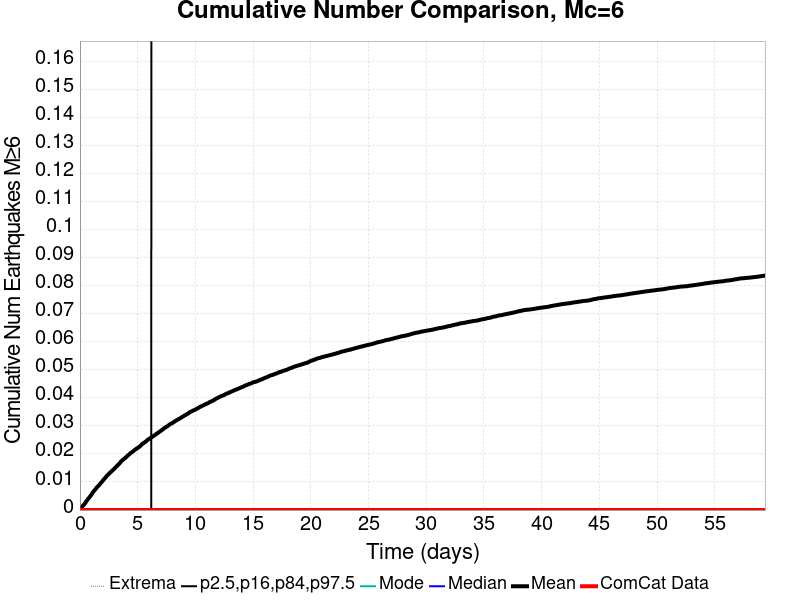

Data behind this chart, as committed beside it:
Time (days), ComCat Data, Simulation Mean, Simulation Median, Simulation Mode, Simulation Minimum, Simulation Maximum, 2.5 %-ile, 16 %-ile, 84 %-ile, 97.5 %-ile
0.0, 0.0, 0.0, 0.0, 0.0, 0.0, 0.0, 0.0, 0.0, 0.0, 0.0
0.05941, 0.0, 3.2E-4, 0.0, 0.0, 0.0, 1.0, 0.0, 0.0, 0.0, 0.0
0.1188, 0.0, 7.7E-4, 0.0, 0.0, 0.0, 1.0, 0.0, 0.0, 0.0, 0.0
0.1782, 0.0, 0.0011, 0.0, 0.0, 0.0, 1.0, 0.0, 0.0, 0.0, 0.0
0.2376, 0.0, 0.00146, 0.0, 0.0, 0.0, 2.0, 0.0, 0.0, 0.0, 0.0
0.297, 0.0, 0.00168, 0.0, 0.0, 0.0, 2.0, 0.0, 0.0, 0.0, 0.0
0.3564, 0.0, 0.00193, 0.0, 0.0, 0.0, 2.0, 0.0, 0.0, 0.0, 0.0
0.4158, 0.0, 0.00226, 0.0, 0.0, 0.0, 2.0, 0.0, 0.0, 0.0, 0.0
0.4752, 0.0, 0.00263, 0.0, 0.0, 0.0, 2.0, 0.0, 0.0, 0.0, 0.0
0.5346, 0.0, 0.00302, 0.0, 0.0, 0.0, 2.0, 0.0, 0.0, 0.0, 0.0
0.5941, 0.0, 0.00333, 0.0, 0.0, 0.0, 2.0, 0.0, 0.0, 0.0, 0.0
0.6535, 0.0, 0.00363, 0.0, 0.0, 0.0, 2.0, 0.0, 0.0, 0.0, 0.0
0.7129, 0.0, 0.00404, 0.0, 0.0, 0.0, 2.0, 0.0, 0.0, 0.0, 0.0
0.7723, 0.0, 0.00427, 0.0, 0.0, 0.0, 2.0, 0.0, 0.0, 0.0, 0.0
0.8317, 0.0, 0.00462, 0.0, 0.0, 0.0, 2.0, 0.0, 0.0, 0.0, 0.0
0.8911, 0.0, 0.00492, 0.0, 0.0, 0.0, 3.0, 0.0, 0.0, 0.0, 0.0
0.9505, 0.0, 0.00523, 0.0, 0.0, 0.0, 3.0, 0.0, 0.0, 0.0, 0.0
1.01, 0.0, 0.00556, 0.0, 0.0, 0.0, 3.0, 0.0, 0.0, 0.0, 0.0
1.069, 0.0, 0.00604, 0.0, 0.0, 0.0, 3.0, 0.0, 0.0, 0.0, 0.0
1.129, 0.0, 0.00633, 0.0, 0.0, 0.0, 3.0, 0.0, 0.0, 0.0, 0.0
1.188, 0.0, 0.00667, 0.0, 0.0, 0.0, 3.0, 0.0, 0.0, 0.0, 0.0
1.248, 0.0, 0.00693, 0.0, 0.0, 0.0, 3.0, 0.0, 0.0, 0.0, 0.0
1.307, 0.0, 0.00725, 0.0, 0.0, 0.0, 3.0, 0.0, 0.0, 0.0, 0.0
1.366, 0.0, 0.00751, 0.0, 0.0, 0.0, 3.0, 0.0, 0.0, 0.0, 0.0
1.426, 0.0, 0.0079, 0.0, 0.0, 0.0, 3.0, 0.0, 0.0, 0.0, 0.0
1.485, 0.0, 0.00814, 0.0, 0.0, 0.0, 3.0, 0.0, 0.0, 0.0, 0.0
1.545, 0.0, 0.00841, 0.0, 0.0, 0.0, 3.0, 0.0, 0.0, 0.0, 0.0
1.604, 0.0, 0.00867, 0.0, 0.0, 0.0, 3.0, 0.0, 0.0, 0.0, 0.0
1.663, 0.0, 0.00889, 0.0, 0.0, 0.0, 3.0, 0.0, 0.0, 0.0, 0.0
1.723, 0.0, 0.0092, 0.0, 0.0, 0.0, 3.0, 0.0, 0.0, 0.0, 0.0
1.782, 0.0, 0.00949, 0.0, 0.0, 0.0, 3.0, 0.0, 0.0, 0.0, 0.0
1.842, 0.0, 0.00976, 0.0, 0.0, 0.0, 3.0, 0.0, 0.0, 0.0, 0.0
1.901, 0.0, 0.01007, 0.0, 0.0, 0.0, 3.0, 0.0, 0.0, 0.0, 0.0
1.96, 0.0, 0.01041, 0.0, 0.0, 0.0, 3.0, 0.0, 0.0, 0.0, 0.0
2.02, 0.0, 0.01067, 0.0, 0.0, 0.0, 3.0, 0.0, 0.0, 0.0, 0.0
2.079, 0.0, 0.011, 0.0, 0.0, 0.0, 3.0, 0.0, 0.0, 0.0, 0.0
2.139, 0.0, 0.0112, 0.0, 0.0, 0.0, 3.0, 0.0, 0.0, 0.0, 0.0
2.198, 0.0, 0.01151, 0.0, 0.0, 0.0, 3.0, 0.0, 0.0, 0.0, 0.0
2.257, 0.0, 0.01181, 0.0, 0.0, 0.0, 3.0, 0.0, 0.0, 0.0, 0.0
2.317, 0.0, 0.0122, 0.0, 0.0, 0.0, 4.0, 0.0, 0.0, 0.0, 0.0
2.376, 0.0, 0.01239, 0.0, 0.0, 0.0, 4.0, 0.0, 0.0, 0.0, 0.0
2.436, 0.0, 0.01258, 0.0, 0.0, 0.0, 4.0, 0.0, 0.0, 0.0, 0.0
2.495, 0.0, 0.01284, 0.0, 0.0, 0.0, 4.0, 0.0, 0.0, 0.0, 0.0
2.554, 0.0, 0.0131, 0.0, 0.0, 0.0, 4.0, 0.0, 0.0, 0.0, 0.0
2.614, 0.0, 0.01337, 0.0, 0.0, 0.0, 4.0, 0.0, 0.0, 0.0, 0.0
2.673, 0.0, 0.01357, 0.0, 0.0, 0.0, 4.0, 0.0, 0.0, 0.0, 0.0
2.733, 0.0, 0.01378, 0.0, 0.0, 0.0, 4.0, 0.0, 0.0, 0.0, 0.0
2.792, 0.0, 0.01404, 0.0, 0.0, 0.0, 4.0, 0.0, 0.0, 0.0, 0.0
2.851, 0.0, 0.01425, 0.0, 0.0, 0.0, 4.0, 0.0, 0.0, 0.0, 0.0
2.911, 0.0, 0.01444, 0.0, 0.0, 0.0, 4.0, 0.0, 0.0, 0.0, 0.0
2.97, 0.0, 0.01471, 0.0, 0.0, 0.0, 4.0, 0.0, 0.0, 0.0, 0.0
3.03, 0.0, 0.01499, 0.0, 0.0, 0.0, 4.0, 0.0, 0.0, 0.0, 0.0
3.089, 0.0, 0.01519, 0.0, 0.0, 0.0, 4.0, 0.0, 0.0, 0.0, 0.0
3.148, 0.0, 0.01545, 0.0, 0.0, 0.0, 4.0, 0.0, 0.0, 0.0, 0.0
3.208, 0.0, 0.01573, 0.0, 0.0, 0.0, 4.0, 0.0, 0.0, 0.0, 0.0
3.267, 0.0, 0.01593, 0.0, 0.0, 0.0, 4.0, 0.0, 0.0, 0.0, 0.0
3.327, 0.0, 0.01626, 0.0, 0.0, 0.0, 4.0, 0.0, 0.0, 0.0, 0.0
3.386, 0.0, 0.01643, 0.0, 0.0, 0.0, 4.0, 0.0, 0.0, 0.0, 0.0
3.446, 0.0, 0.01671, 0.0, 0.0, 0.0, 4.0, 0.0, 0.0, 0.0, 0.0
3.505, 0.0, 0.01699, 0.0, 0.0, 0.0, 4.0, 0.0, 0.0, 0.0, 0.0
... 940 more rows
